Photos from the image-classification dataset "dataset" in the GitHub repository neuroben/mi-hulladekfelismero. Its 4 classes are: glass, metal, paper, plastic.

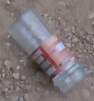
Label: glass

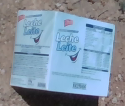
Label: paper

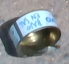
Label: metal

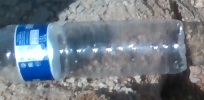
Label: plastic

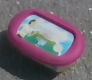
Label: plastic

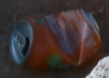
Label: metal
